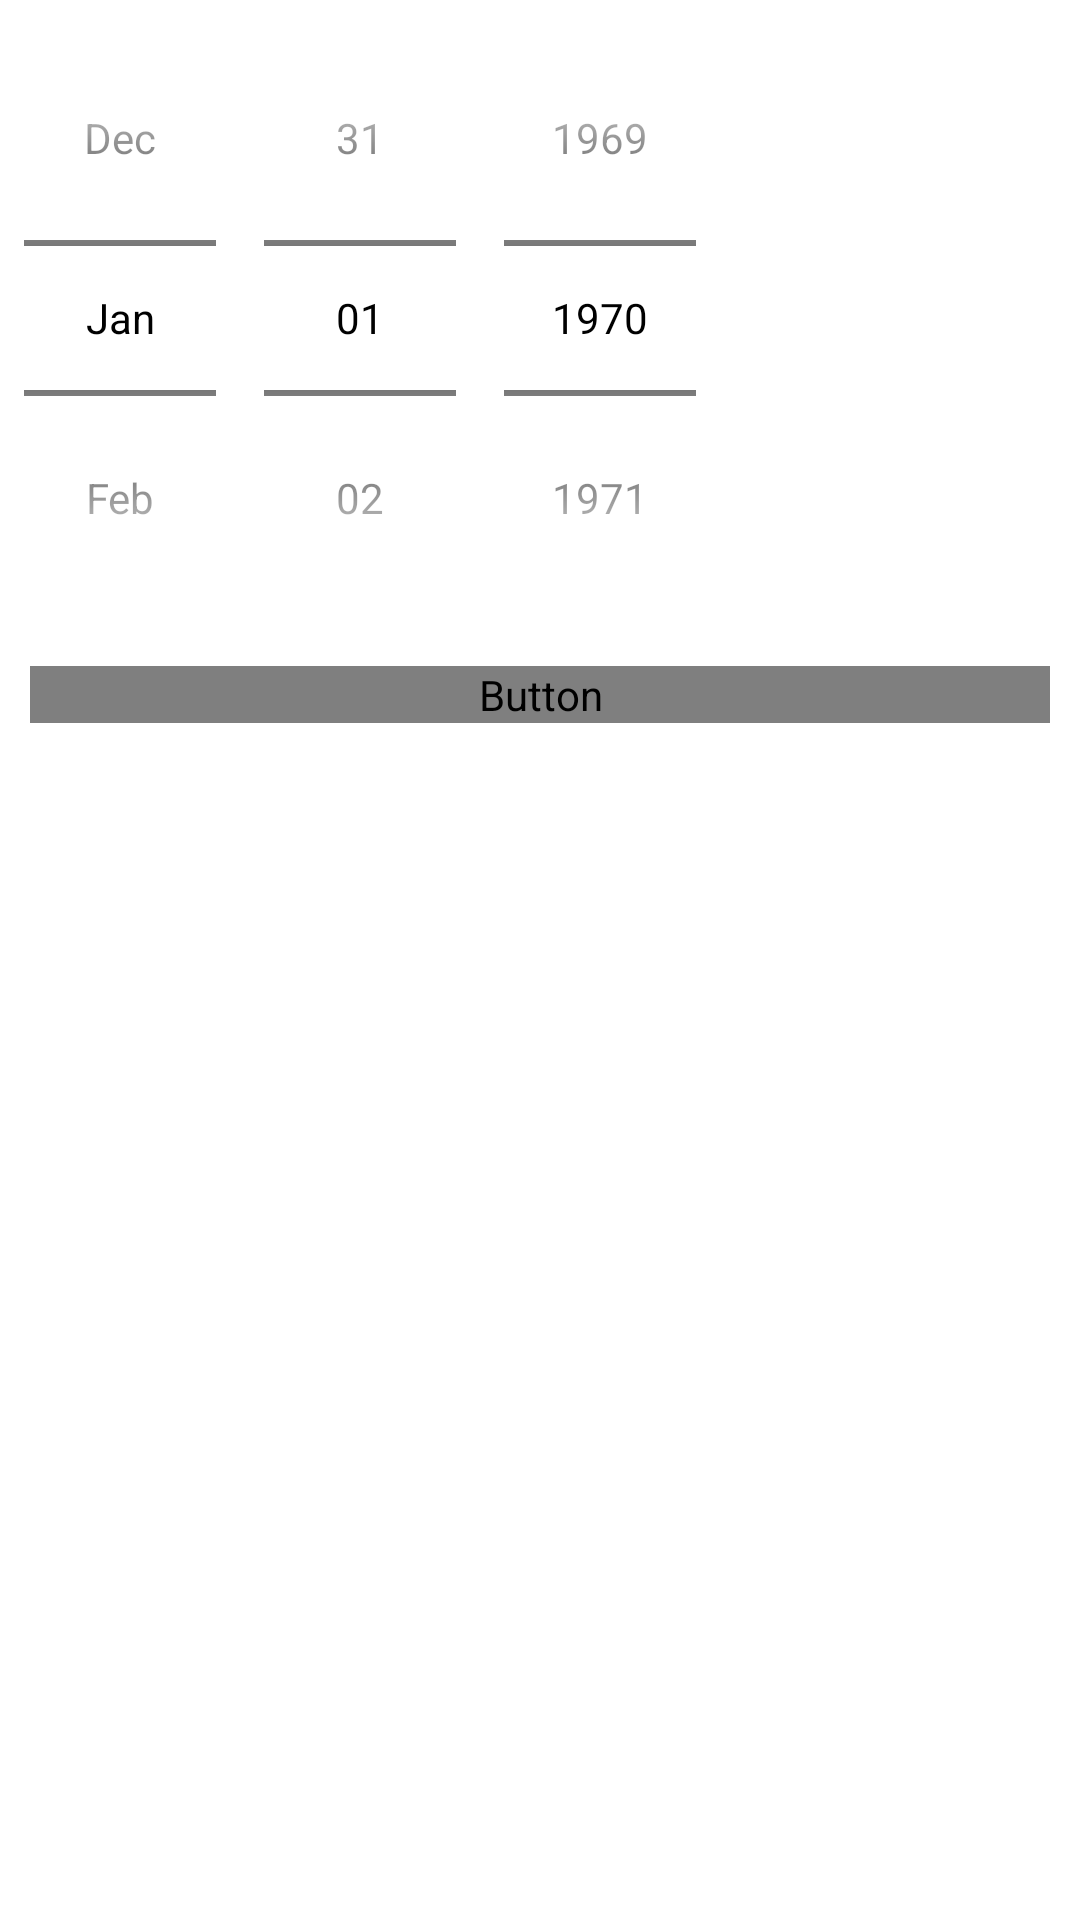

This screen was rendered from an Android layout file. Write that file and the resources it references.
<!-- AndroidManifest.xml: application theme Theme.Consulting -->
<!-- res/layout/date_picker.xml -->
<?xml version="1.0" encoding="utf-8"?>
<LinearLayout xmlns:android="http://schemas.android.com/apk/res/android"
    android:layout_width="wrap_content"
    android:layout_height="wrap_content"
    android:orientation="vertical">

    <DatePicker
        android:layout_width="wrap_content"
        android:layout_height="wrap_content"
        android:calendarViewShown="false"
        android:id="@+id/datePicker"
        android:datePickerMode="spinner"/>

    <Button
        android:layout_width="match_parent"
        android:layout_height="wrap_content"
        android:backgroundTint="@color/bluebird"
        android:text="확인"
        android:layout_margin="10dp"
        android:textColor="@color/white"
        android:id="@+id/date_ok"
        android:fontFamily="@font/neoeb"/>

</LinearLayout>
<!-- resources referenced by this layout -->
<resources>
  <color name="white">#FFFFFFFF</color>
  <style name="Theme.Consulting" parent="Theme.MaterialComponents.DayNight.DarkActionBar">
          
          <item name="colorPrimary">@color/blue</item>
          <item name="colorPrimaryVariant">@color/bluebird</item>
          <item name="colorOnPrimary">@color/white</item>
          
          <item name="colorSecondary">@color/teal_200</item>
          <item name="colorSecondaryVariant">@color/teal_700</item>
          <item name="colorOnSecondary">@color/black</item>
          <item name="android:textColorPrimary">@color/black</item>
          
          <item name="android:statusBarColor" tools:targetApi="l">?attr/colorPrimaryVariant</item>
          
      </style>
  <color name="blue">#2F9FFF</color>
  <color name="teal_200">#FF03DAC5</color>
  <color name="teal_700">#FF018786</color>
  <color name="black">#FF000000</color>
</resources>
